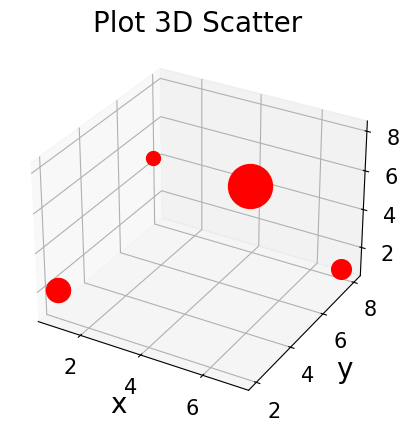

This figure's Python source:
import numpy as np
# import os
# os.chdir('D:/data')  # 设置文件保存的位置


def main():
    x = [1, 3, 5, 7]
    y = [2, 4, 6, 8]
    z = [2, 8, 6, 1]
    value = [3, 1, 10, 2]
    Plot_3D_Scatter(x, y, z, value, title='Plot 3D Scatter')


def Plot_3D_Scatter(x, y, z, value, xlabel='x', ylabel='y', zlabel='z', title='title', filename='a'):
    import matplotlib.pyplot as plt
    from matplotlib.ticker import LinearLocator
    fig = plt.figure()
    ax = fig.add_subplot(111, projection='3d')
    plt.subplots_adjust(bottom=0.1, right=0.8) 
    for i in range(np.array(x).shape[0]):
        ax.scatter(x[i], y[i], z[i], marker='o', s=int(100*value[i]), c=[(1,0,0)])
    ax.set_title(title, fontsize=20, fontfamily='Times New Roman')
    ax.set_xlabel(xlabel, fontsize=20, fontfamily='Times New Roman') 
    ax.set_ylabel(ylabel, fontsize=20, fontfamily='Times New Roman') 
    ax.set_zlabel(zlabel, fontsize=20, fontfamily='Times New Roman') 
    # ax.set_zlim(0, 20) 
    # ax.zaxis.set_major_locator(LinearLocator(6)) # 设置z轴主刻度的个数
    # ax.zaxis.set_major_formatter('{x:.0f}')   # 设置z轴主刻度的格式
    ax.tick_params(labelsize=15)  # 设置刻度值字体大小
    labels = ax.get_xticklabels() + ax.get_yticklabels() + ax.get_zticklabels()
    [label.set_fontname('Times New Roman') for label in labels] # 设置刻度值字体
    # plt.savefig(filename+'.jpg', dpi=300) 
    plt.show()
    plt.close('all')


if __name__ == '__main__':
    main()
